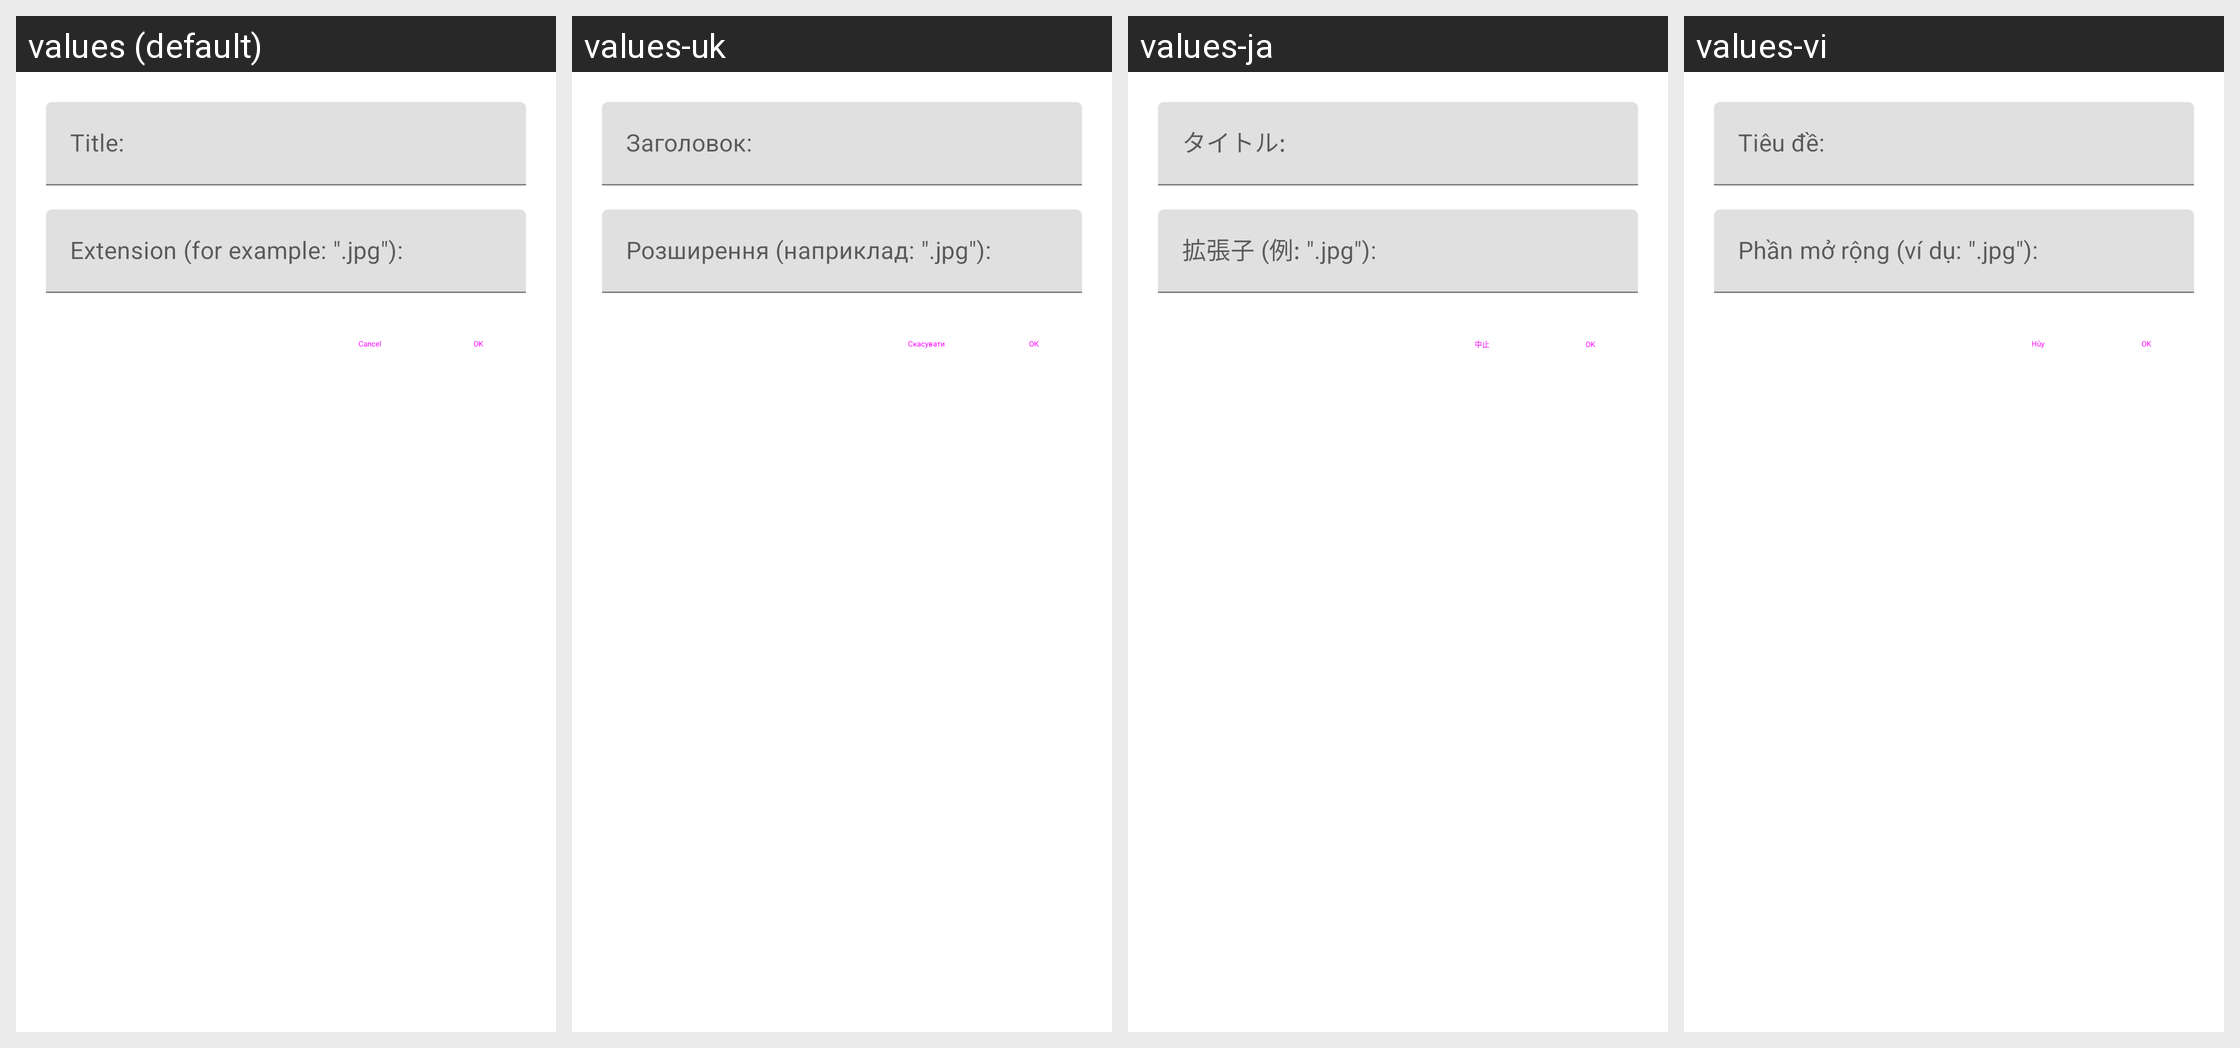

The same Android screen rendered under several of its app's locales, left to right. List the strings drawn on it with the default value and each locale's translation.
Android screen res/layout/dialog_edit_extension.xml rendered under 4 locales, left to right: values (default), values-uk, values-ja, values-vi. Device: Nexus 5 (rendered at 1080×1920; each locale shown at half size, 540×960, under a caption strip naming it); theme Theme.MaterialComponents.DayNight.NoActionBar.
Other locales in the repository, not shown: values-af, values-ar, values-ca, values-cs, values-da, values-de, values-el, values-en, values-es, values-fa, values-fi, values-fr, values-he, values-hu, values-id, values-it, values-ko, values-nl, values-no, values-pl, values-pt, values-ro, values-ru, values-sh, values-sr, values-sv, values-tr, values-zh.
Strings drawn on this screen, with the default value and each locale's value (text and hints the layout hard-codes, and strings that could not be matched under every locale, appear in the picture but are not listed):

app_cancel
  values: Cancel
  values-uk: Скасувати
  values-ja: 中止
  values-vi: Hủy

app_ok
  values: OK
  values-uk: ОК
  values-ja: OK
  values-vi: OK
